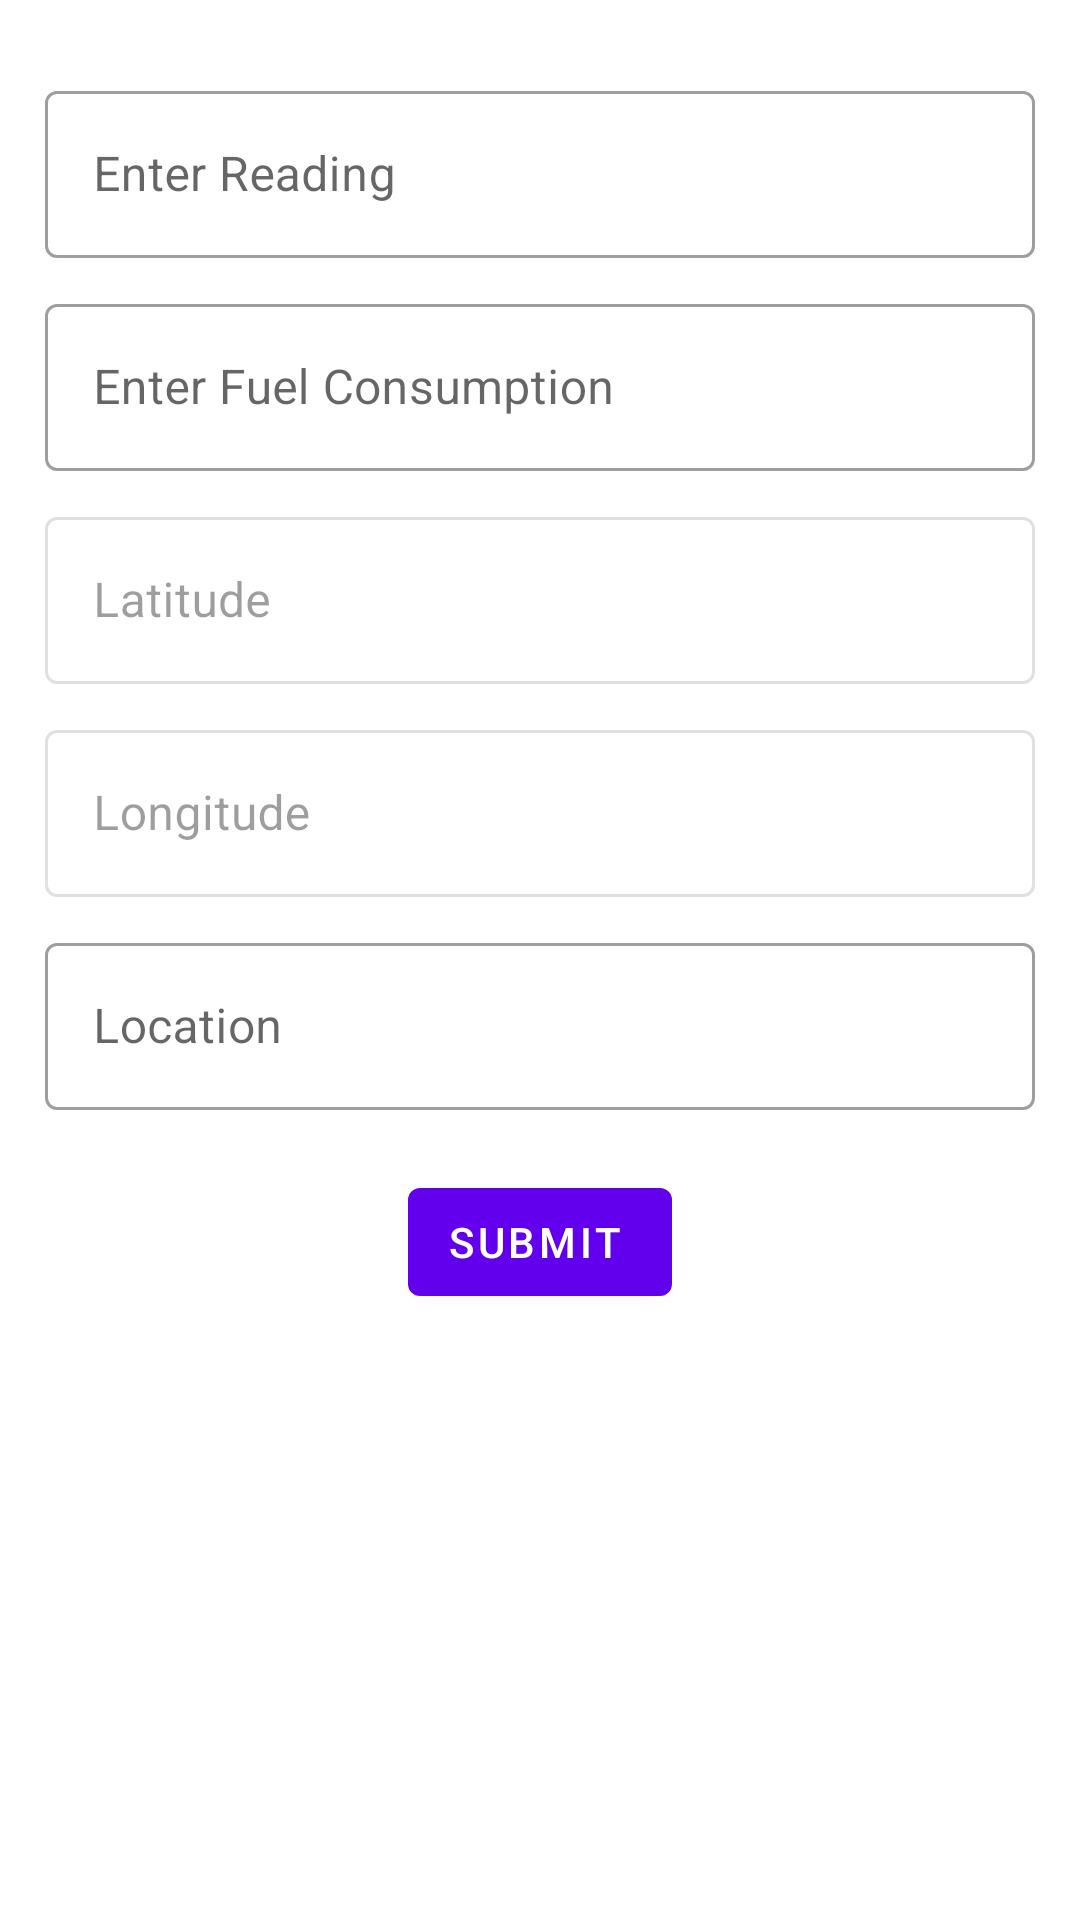

Android layout source for this screen:
<!-- AndroidManifest.xml: application theme Theme.GcCollector -->
<!-- res/layout/activity_vehicle_submit.xml -->
<?xml version="1.0" encoding="utf-8"?>
<androidx.coordinatorlayout.widget.CoordinatorLayout xmlns:android="http://schemas.android.com/apk/res/android"
    xmlns:app="http://schemas.android.com/apk/res-auto"
    xmlns:tools="http://schemas.android.com/tools"
    android:layout_width="match_parent"
    android:layout_height="match_parent"
    tools:context=".VehicleActivitySubmit">

    <LinearLayout
        android:layout_width="match_parent"
        android:layout_height="match_parent"
        android:orientation="vertical"
        android:padding="15dp">

        <com.google.android.material.textfield.TextInputLayout
            style="@style/Widget.MaterialComponents.TextInputLayout.OutlinedBox"
            android:id="@+id/txtEndMtrRd"
            android:layout_width="match_parent"
            android:layout_height="wrap_content"
            android:layout_marginTop="10dp"
            android:hint="Enter Reading">

            <com.google.android.material.textfield.TextInputEditText
                android:layout_width="match_parent"
                android:layout_height="wrap_content"/>
        </com.google.android.material.textfield.TextInputLayout>
        <com.google.android.material.textfield.TextInputLayout
            style="@style/Widget.MaterialComponents.TextInputLayout.OutlinedBox"
            android:id="@+id/txtFuel"
            android:layout_width="match_parent"
            android:layout_height="wrap_content"
            android:layout_marginTop="10dp"
            android:hint="Enter Fuel Consumption">

            <com.google.android.material.textfield.TextInputEditText
                android:layout_width="match_parent"
                android:layout_height="wrap_content"/>
        </com.google.android.material.textfield.TextInputLayout>
        <com.google.android.material.textfield.TextInputLayout
            style="@style/Widget.MaterialComponents.TextInputLayout.OutlinedBox"
            android:id="@+id/txtEndLat"
            android:layout_width="match_parent"
            android:layout_height="wrap_content"
            android:enabled="false"
            android:layout_marginTop="10dp"
            android:hint="Latitude">
            <com.google.android.material.textfield.TextInputEditText
                android:layout_width="match_parent"
                android:layout_height="wrap_content"/>
        </com.google.android.material.textfield.TextInputLayout>
        <com.google.android.material.textfield.TextInputLayout
            style="@style/Widget.MaterialComponents.TextInputLayout.OutlinedBox"
            android:id="@+id/txtEndLng"
            android:layout_width="match_parent"
            android:layout_height="wrap_content"
            android:enabled="false"
            android:layout_marginTop="10dp"
            android:hint="Longitude">
            <com.google.android.material.textfield.TextInputEditText
                android:layout_width="match_parent"
                android:layout_height="wrap_content"/>
        </com.google.android.material.textfield.TextInputLayout>
        <com.google.android.material.textfield.TextInputLayout
            style="@style/Widget.MaterialComponents.TextInputLayout.OutlinedBox"
            android:id="@+id/txtEndLocation"
            android:layout_width="match_parent"
            android:layout_height="wrap_content"
            android:layout_marginTop="10dp"
            android:hint="Location">
            <com.google.android.material.textfield.TextInputEditText
                android:layout_width="match_parent"
                android:layout_height="wrap_content"/>
        </com.google.android.material.textfield.TextInputLayout>


        <com.google.android.material.button.MaterialButton
            android:id="@+id/btnVehicleSubmit"
            android:layout_width="wrap_content"
            android:layout_height="wrap_content"
            android:layout_gravity="center"
            android:layout_marginTop="20dp"
            android:text="Submit"
            style="@style/Widget.MaterialComponents.Button.Icon"/>
    </LinearLayout>

</androidx.coordinatorlayout.widget.CoordinatorLayout>
<!-- resources referenced by this layout -->
<resources>
  <style name="Theme.GcCollector" parent="Theme.MaterialComponents.DayNight.DarkActionBar">
          
          <item name="colorPrimary">@color/purple_500</item>
          <item name="colorPrimaryVariant">@color/purple_700</item>
          <item name="colorOnPrimary">@color/white</item>
          
          <item name="colorSecondary">@color/teal_200</item>
          <item name="colorSecondaryVariant">@color/teal_700</item>
          <item name="colorOnSecondary">@color/black</item>
          
          <item name="android:statusBarColor" tools:targetApi="l">?attr/colorPrimaryVariant</item>
          
      </style>
  <!-- not gathered from this repository: default colours our renderer supplied (Android Studio template values) -->
  <color name="purple_500">#FF6200EE</color>
  <color name="purple_700">#FF3700B3</color>
  <color name="teal_200">#FF03DAC5</color>
  <color name="teal_700">#FF018786</color>
  <color name="black">#FF000000</color>
  <color name="white">#FFFFFFFF</color>
</resources>
